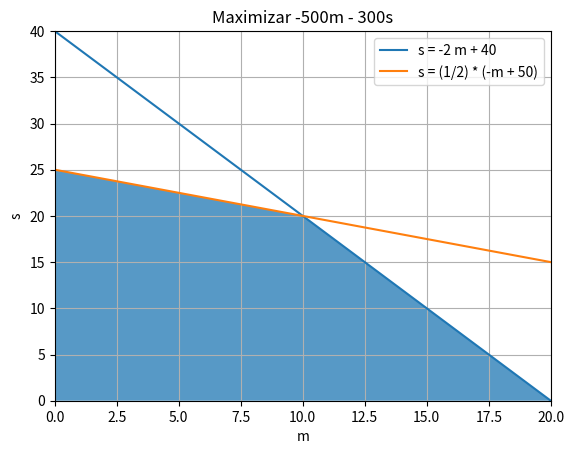

This figure's Python source:
import matplotlib.pyplot as plt
from scipy.optimize import linprog
import numpy as np

"""
Queremos resolver:
    minimizar -500m - 300s
    sujeto a: 2m + s ≤ 40
    m + 2s ≤ 50
    m, s ≥ 0
"""

#Ejercicio 3a

def eja():
   
    c = np.array([-500, -300])
    A_ub = np.array([
        [2, 1],
        [1, 2]
    ])
    b_ub = np.array([40, 50])
    bounds = [(0, None), (0, None)]
    
    #Calcular el resultado
    res = linprog(
        c = c,
        A_ub = A_ub,
        b_ub = b_ub,
        bounds = bounds,
        method = "interior-point"
    )

    print("Éxito: {}\n".format(res.success))
    print("Iteraciones: {}\n".format(res.nit))
    print("Estado: {}\n".format(res.status))
    if res.success:
        print("El carpintero necesita fabricar al menos:\n")
        print("Mesas: {} \n".format(round(res.x[0])))
        print("Sillas: {} \n".format(round(res.x[1])))
        print("Ingreso neto maximizado con los recursos disponibles: {}\n".format(500 * round(res.x[0]) + 300 * round(res.x[1])))

#Ejercicio 3b

def ejb():
    
    m = np.linspace(0, 20, 100)
    s_1 = -2 * m + 40
    s_2 = (1/2) * (-m + 50)
    
    plt.plot(m, s_1,   label = "s = -2 m + 40")
    plt.plot(m, s_2,   label = "s = (1/2) * (-m + 50)")

    plt.title('Maximizar -500m - 300s')
    plt.legend(loc = "upper right")
    plt.ylim(0, 40)
    plt.xlim(0, 20)
    plt.ylabel("s")
    plt.xlabel("m")
    plt.fill_between(m, 0, np.minimum(s_1, s_2), alpha = 0.75)

    plt.grid()
    plt.show()


#Ejercicio 3c
def ejc():
    
    c = np.array([-500, -500, -300, -300])
    A_ub = np.array([
        [2, 2, 1, 1],
        [1, 1, 2, 2]
    ])
    b_ub = np.array([40, 50])
    bounds = [(0, None), (0, None), (0, None), (0, None)]

    res = linprog(
        c = c,
        A_ub = A_ub,
        b_ub = b_ub,
        bounds = bounds,
        method = "interior-point"
    )

    print("Éxito: {}\n".format(res.success))
    print("Iteraciones: {}\n".format(res.nit))
    print("Estado: {}\n".format(res.status))
    print(res.message + "\n")
    if res.success:
        """ mc: res.x[0]
            ma: res.x[1]
            sc: res.x[2]
            sa: res.x[3]
        """
        horas_ayudante = 2 * round(res.x[1]) + round(res.x[3]) 
        neto = 500 * round(res.x[0]) + 500 * round(res.x[1]) + 300 * round(res.x[2]) + 300 * round(res.x[3])
        paga_ayudante = 200 * horas_ayudante
        porcentaje_ingreso = round(100 - 100 * (paga_ayudante / neto))
        print("Ingreso neto por el trabajo: {}\n".format(neto))
        print("Paga correspondiente al ayudante: {}\n".format(paga_ayudante))
        print("Ingreso del carpintero: {}\n".format(neto - paga_ayudante))
        print("Porcentaje de ingreso del carpintero ~ {} %\n".format(porcentaje_ingreso))
        print("Ya que el porcentaje de ingreso neto del carpintero es mayor al 60%, da un cierto margen para renovar el depósito y por lo tanto conviene contratarlo")
        print("En este caso el ayudante trabajaría aproximadamente {} h.\n".format(horas_ayudante))
        
#Llamada a las resoluciones
eja()
ejb()
ejc()